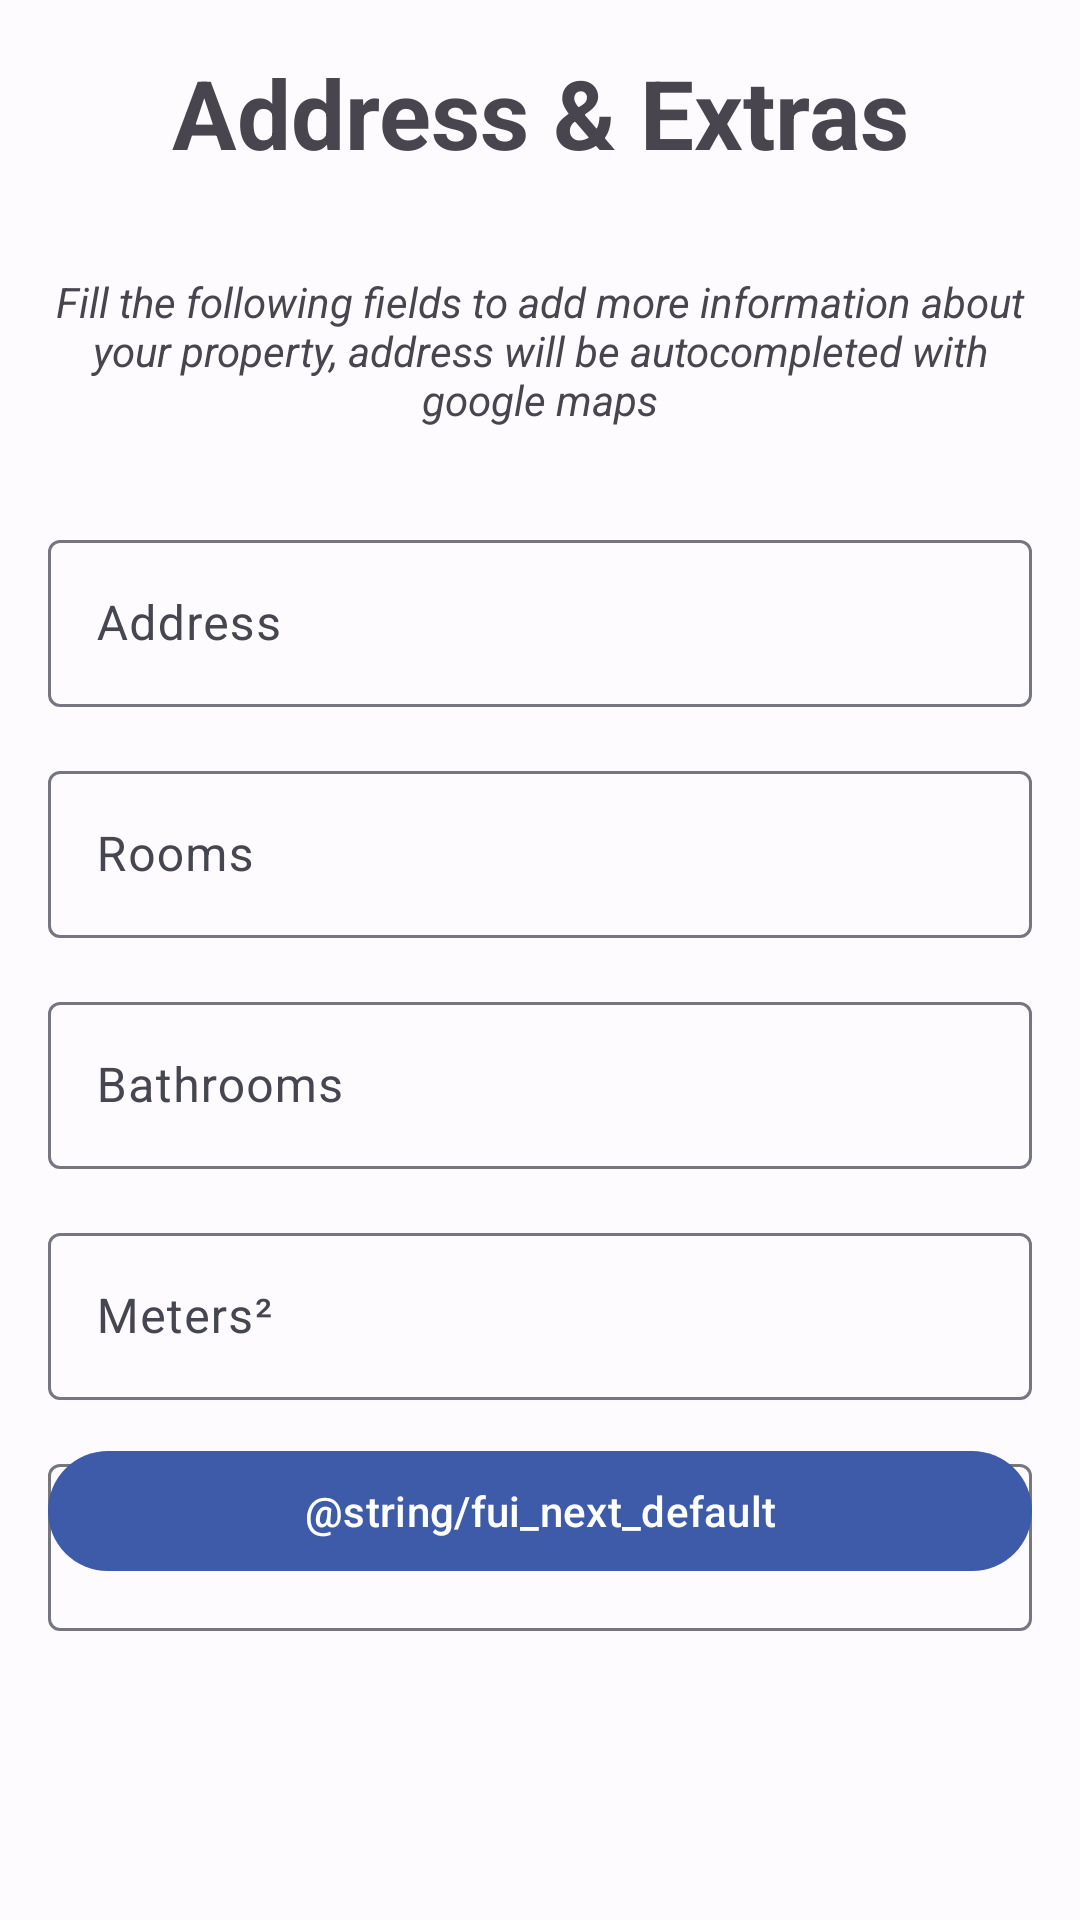

Reconstruct the res/layout file that produces this screen, plus the resources it refers to.
<!-- AndroidManifest.xml: application theme Theme.InmoMarket -->
<!-- res/layout/fragment_add_adress.xml -->
<?xml version="1.0" encoding="utf-8"?>
<ScrollView xmlns:android="http://schemas.android.com/apk/res/android"
    xmlns:app="http://schemas.android.com/apk/res-auto"
    xmlns:tools="http://schemas.android.com/tools"
    android:layout_width="match_parent"
    android:layout_height="match_parent"
    tools:context=".ui.add.AddAdressFragment">

    <androidx.constraintlayout.widget.ConstraintLayout
        android:layout_width="match_parent"
        android:layout_height="wrap_content">


        <TextView
            android:id="@+id/tvTittle"
            android:layout_width="wrap_content"
            android:layout_height="wrap_content"
            android:layout_margin="@dimen/common_margin"
            android:text="@string/title_adress_extras"
            android:textSize="@dimen/text_size_large"
            android:textStyle="bold"
            app:layout_constraintBottom_toTopOf="@id/tvDescriptionImages"
            app:layout_constraintEnd_toEndOf="parent"
            app:layout_constraintStart_toStartOf="parent"
            app:layout_constraintTop_toTopOf="parent" />

        <TextView
            android:id="@+id/tvDescriptionImages"
            android:layout_width="wrap_content"
            android:layout_height="wrap_content"
            android:padding="@dimen/common_margin"
            android:text="@string/adress_helper"
            android:textAlignment="center"
            android:textStyle="italic"
            app:layout_constraintBottom_toTopOf="@id/tilAddress"
            app:layout_constraintEnd_toEndOf="parent"
            app:layout_constraintStart_toStartOf="parent" />

        <com.google.android.material.textfield.TextInputLayout
            android:id="@+id/tilAddress"
            android:layout_width="match_parent"
            android:layout_height="wrap_content"
            android:layout_margin="@dimen/common_margin"
            app:layout_constraintEnd_toEndOf="parent"
            app:layout_constraintStart_toStartOf="parent"
            app:layout_constraintTop_toBottomOf="@id/tvDescriptionImages">

            <com.google.android.material.textfield.TextInputEditText
                android:id="@+id/tieAddress"
                android:layout_width="match_parent"
                android:layout_height="match_parent"
                android:focusable="false"
                android:hint="@string/prompt_address"
                android:inputType="none" />
        </com.google.android.material.textfield.TextInputLayout>

        <com.google.android.material.textfield.TextInputLayout
            android:id="@+id/tilRooms"
            android:layout_width="match_parent"
            android:layout_height="0dp"
            android:layout_margin="@dimen/common_margin"
            app:endIconMode="none"
            app:layout_constraintTop_toBottomOf="@id/tilAddress">

            <com.google.android.material.textfield.TextInputEditText
                android:id="@+id/tieRooms"
                android:layout_width="match_parent"
                android:layout_height="match_parent"
                android:hint="@string/prompt_rooms"
                android:inputType="number" />

        </com.google.android.material.textfield.TextInputLayout>


        <com.google.android.material.textfield.TextInputLayout
            android:id="@+id/tilBaths"
            android:layout_width="match_parent"
            android:layout_height="0dp"
            android:layout_margin="@dimen/common_margin"
            app:endIconMode="none"
            app:layout_constraintTop_toBottomOf="@id/tilRooms">

            <com.google.android.material.textfield.TextInputEditText
                android:id="@+id/tieBats"
                android:layout_width="match_parent"
                android:layout_height="match_parent"
                android:hint="@string/prompt_Baths"
                android:inputType="number" />

        </com.google.android.material.textfield.TextInputLayout>

        <com.google.android.material.textfield.TextInputLayout
            android:id="@+id/tilSquareMeters"
            android:layout_width="match_parent"
            android:layout_height="0dp"
            android:layout_margin="@dimen/common_margin"
            app:endIconMode="none"
            app:layout_constraintTop_toBottomOf="@id/tilBaths">

            <com.google.android.material.textfield.TextInputEditText
                android:id="@+id/tieSquareMeters"
                android:layout_width="match_parent"
                android:layout_height="match_parent"
                android:hint="@string/prompt_square_meters"
                android:inputType="number" />

        </com.google.android.material.textfield.TextInputLayout>

        <com.google.android.material.textfield.TextInputLayout
            android:id="@+id/tilFloors"
            android:layout_width="match_parent"
            android:layout_height="0dp"
            android:layout_margin="@dimen/common_margin"
            app:endIconMode="none"
            app:layout_constraintTop_toBottomOf="@id/tilSquareMeters">

            <com.google.android.material.textfield.TextInputEditText
                android:id="@+id/tieFloors"
                android:layout_width="match_parent"
                android:layout_height="match_parent"
                android:hint="@string/prompt_floors"
                android:inputType="number" />

        </com.google.android.material.textfield.TextInputLayout>


        <com.google.android.material.button.MaterialButton
            android:id="@+id/btnNext"
            android:layout_width="match_parent"
            android:layout_height="wrap_content"
            android:layout_margin="@dimen/common_margin"
            android:text="@string/fui_next_default"
            app:layout_constraintBottom_toBottomOf="parent"
            app:layout_constraintEnd_toEndOf="parent"
            app:layout_constraintStart_toStartOf="parent" />


    </androidx.constraintlayout.widget.ConstraintLayout>
</ScrollView>
<!-- resources referenced by this layout -->
<resources>
  <dimen name="common_margin">16dp</dimen>
  <dimen name="text_size_large">32sp</dimen>
  <string name="adress_helper">Fill the following fields to add more information about your property, address will be autocompleted with google maps</string>
  <string name="prompt_Baths">Bathrooms</string>
  <string name="prompt_address">Address</string>
  <string name="prompt_floors">Floors</string>
  <string name="prompt_rooms">Rooms</string>
  <string name="prompt_square_meters">Meters²</string>
  <string name="title_adress_extras">Address &amp; Extras</string>
  <color name="md_theme_light_primary">#3D5BA9</color>
  <color name="md_theme_light_onPrimary">#FFFFFF</color>
  <color name="md_theme_light_primaryContainer">#DBE1FF</color>
  <color name="md_theme_light_onPrimaryContainer">#00184A</color>
  <color name="md_theme_light_secondary">#585E72</color>
  <color name="md_theme_light_onSecondary">#FFFFFF</color>
  <color name="md_theme_light_secondaryContainer">#DDE1F9</color>
  <color name="md_theme_light_onSecondaryContainer">#151B2C</color>
  <color name="md_theme_light_tertiary">#735471</color>
  <color name="md_theme_light_onTertiary">#FFFFFF</color>
  <color name="md_theme_light_tertiaryContainer">#FFD6F8</color>
  <color name="md_theme_light_onTertiaryContainer">#2B122B</color>
  <color name="md_theme_light_error">#BA1A1A</color>
  <color name="md_theme_light_errorContainer">#FFDAD6</color>
  <color name="md_theme_light_onError">#FFFFFF</color>
  <color name="md_theme_light_onErrorContainer">#410002</color>
  <color name="md_theme_light_background">#FEFBFF</color>
  <color name="md_theme_light_onBackground">#1B1B1F</color>
  <color name="md_theme_light_surface">#FEFBFF</color>
  <color name="md_theme_light_onSurface">#1B1B1F</color>
  <color name="md_theme_light_surfaceVariant">#E2E2EC</color>
  <color name="md_theme_light_onSurfaceVariant">#45464F</color>
  <color name="md_theme_light_outline">#757680</color>
  <color name="md_theme_light_inverseOnSurface">#F2F0F4</color>
  <color name="md_theme_light_inverseSurface">#303034</color>
  <color name="md_theme_light_inversePrimary">#B3C5FF</color>
</resources>
